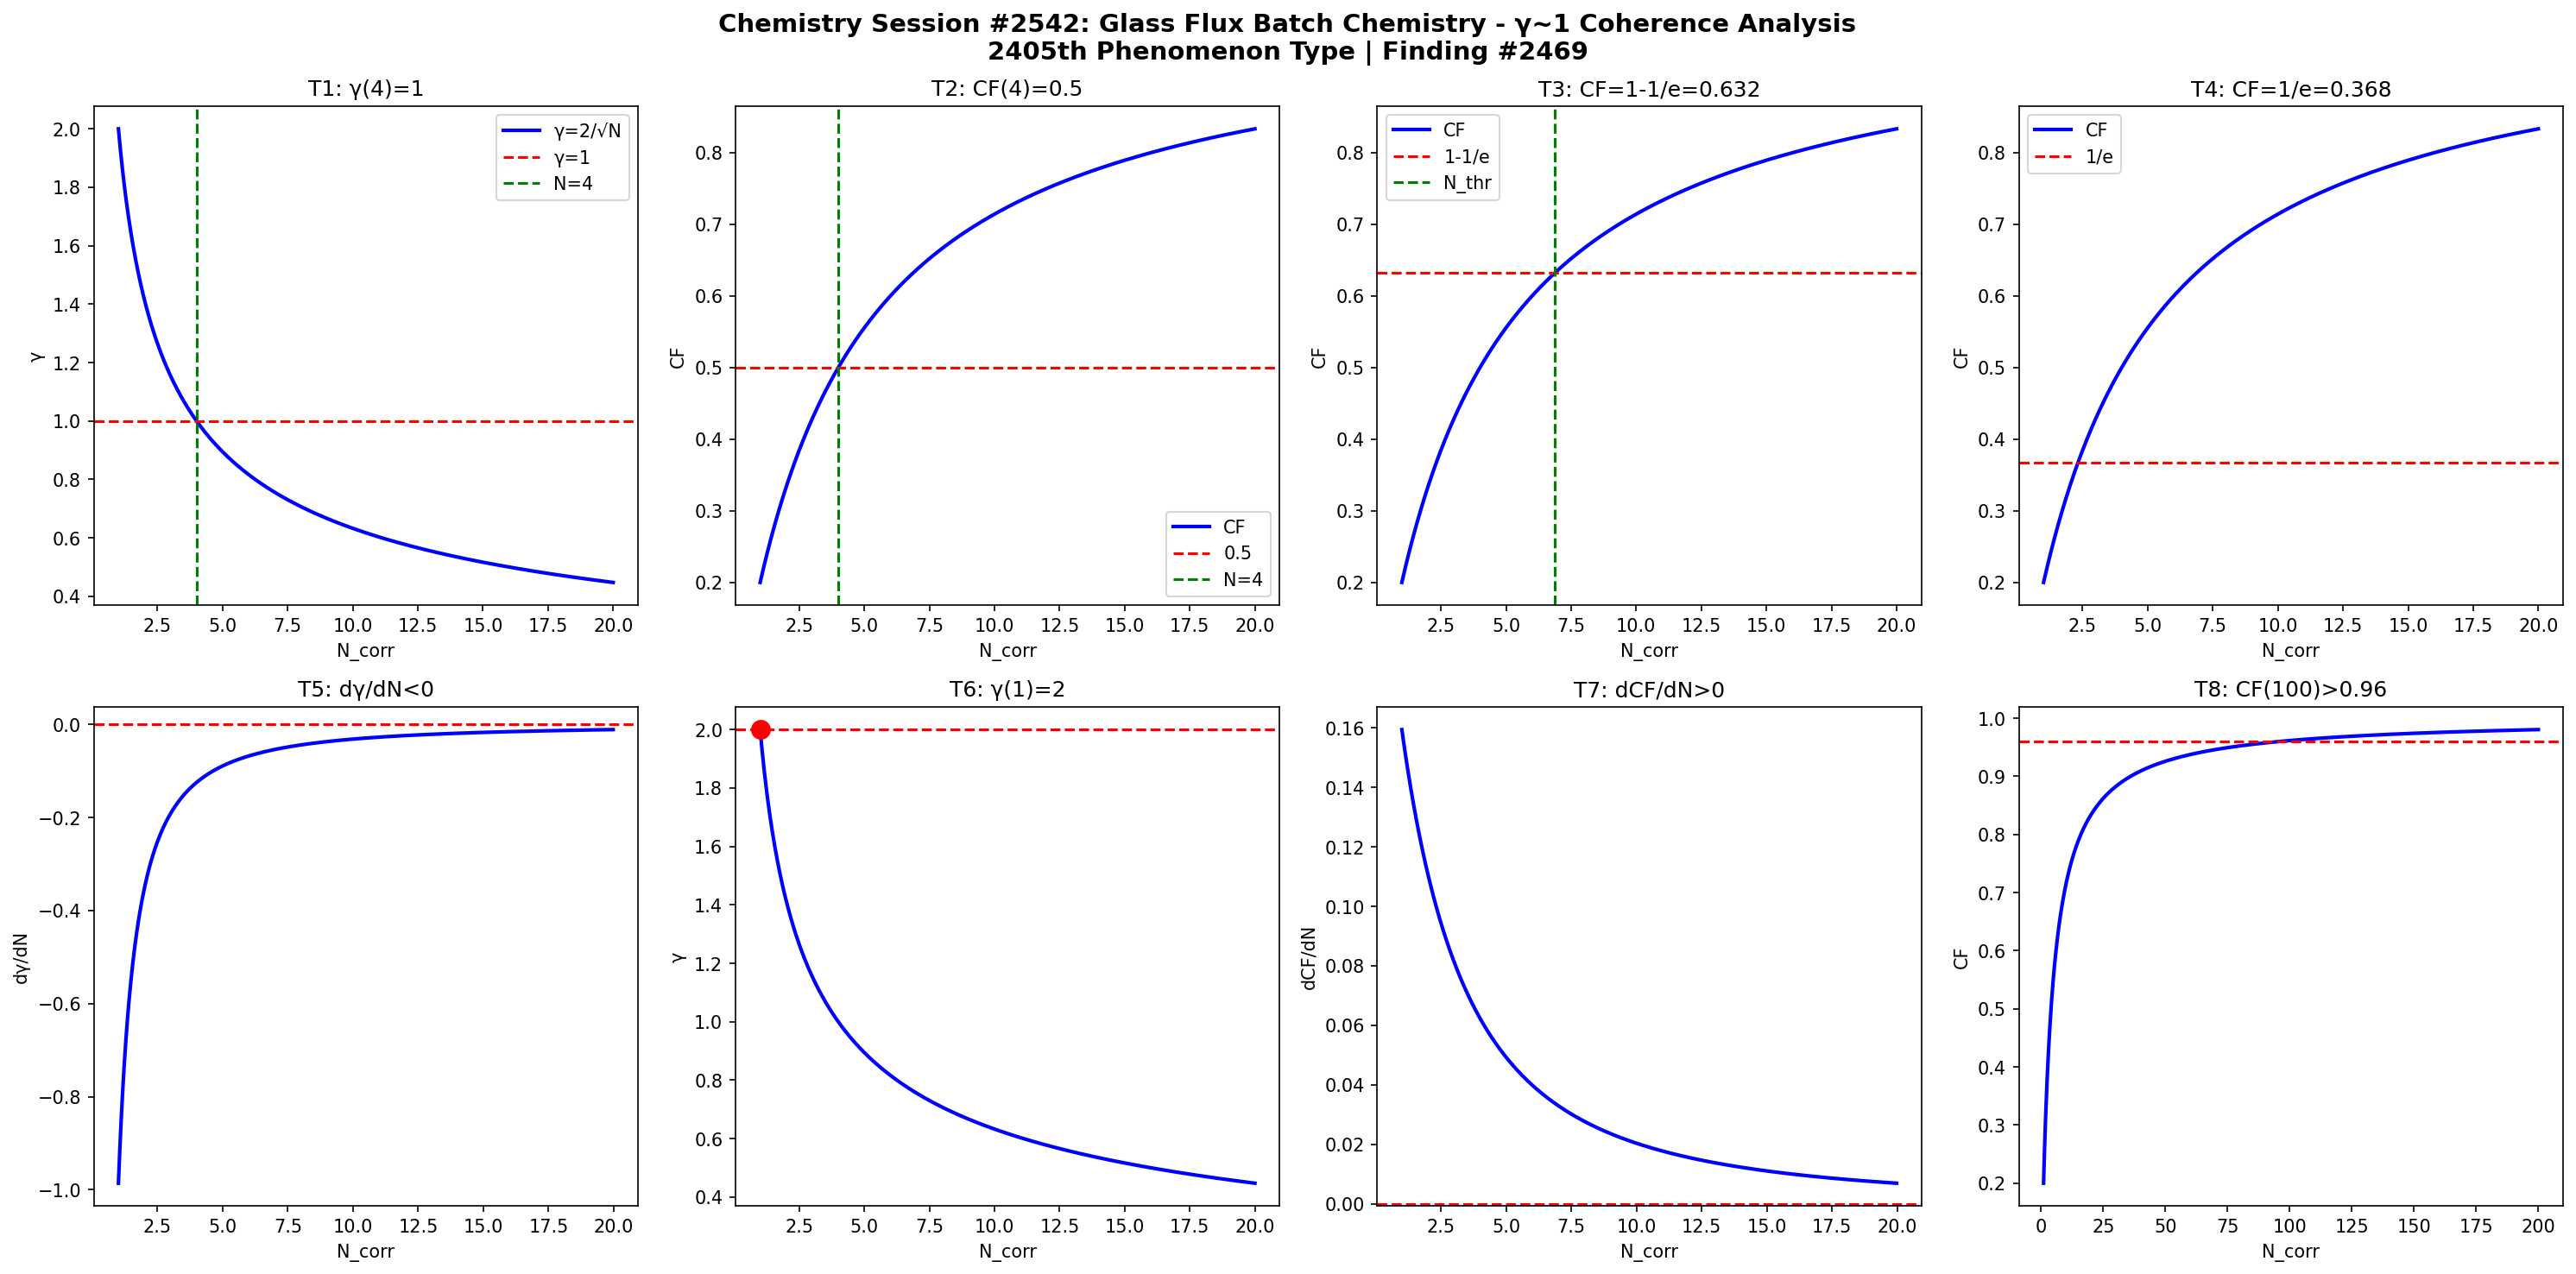

Reproduce this figure in Python.
import numpy as np
import matplotlib
matplotlib.use('Agg')
import matplotlib.pyplot as plt

def gamma(N): return 2.0/np.sqrt(N)
def CF(g): return 1.0/(1.0+g**2)

N = np.linspace(1,20,1000)
g = gamma(N)
cf = CF(g)

fig, axes = plt.subplots(2, 4, figsize=(20,10))
fig.suptitle('Chemistry Session #2542: Glass Flux Batch Chemistry - γ~1 Coherence Analysis\n2405th Phenomenon Type | Finding #2469', fontsize=14, fontweight='bold')

ax=axes[0,0]; ax.plot(N,g,'b-',lw=2); ax.axhline(y=1,color='r',ls='--'); ax.axvline(x=4,color='g',ls='--')
ax.set_xlabel('N_corr'); ax.set_ylabel('γ'); ax.set_title('T1: γ(4)=1'); ax.legend(['γ=2/√N','γ=1','N=4'])
ax=axes[0,1]; ax.plot(N,cf,'b-',lw=2); ax.axhline(y=0.5,color='r',ls='--'); ax.axvline(x=4,color='g',ls='--')
ax.set_xlabel('N_corr'); ax.set_ylabel('CF'); ax.set_title('T2: CF(4)=0.5'); ax.legend(['CF','0.5','N=4'])
ax=axes[0,2]; thr=1-1/np.e; ax.plot(N,cf,'b-',lw=2); ax.axhline(y=thr,color='r',ls='--')
N_thr=4/(1-thr)*thr; ax.axvline(x=N_thr,color='g',ls='--')
ax.set_xlabel('N_corr'); ax.set_ylabel('CF'); ax.set_title(f'T3: CF=1-1/e={thr:.3f}'); ax.legend(['CF','1-1/e','N_thr'])
ax=axes[0,3]; thr2=1/np.e; ax.plot(N,cf,'b-',lw=2); ax.axhline(y=thr2,color='r',ls='--')
ax.set_xlabel('N_corr'); ax.set_ylabel('CF'); ax.set_title(f'T4: CF=1/e={thr2:.3f}'); ax.legend(['CF','1/e'])
dg=np.diff(g)/np.diff(N); ax=axes[1,0]; ax.plot(N[:-1],dg,'b-',lw=2); ax.axhline(y=0,color='r',ls='--')
ax.set_xlabel('N_corr'); ax.set_ylabel('dγ/dN'); ax.set_title('T5: dγ/dN<0')
ax=axes[1,1]; ax.plot(N,g,'b-',lw=2); ax.plot(1,2,'ro',ms=10); ax.axhline(y=2,color='r',ls='--')
ax.set_xlabel('N_corr'); ax.set_ylabel('γ'); ax.set_title('T6: γ(1)=2')
dcf=np.diff(cf)/np.diff(N); ax=axes[1,2]; ax.plot(N[:-1],dcf,'b-',lw=2); ax.axhline(y=0,color='r',ls='--')
ax.set_xlabel('N_corr'); ax.set_ylabel('dCF/dN'); ax.set_title('T7: dCF/dN>0')
ax=axes[1,3]; Nbig=np.linspace(1,200,1000); cfbig=CF(gamma(Nbig))
ax.plot(Nbig,cfbig,'b-',lw=2); ax.axhline(y=0.96,color='r',ls='--')
ax.set_xlabel('N_corr'); ax.set_ylabel('CF'); ax.set_title('T8: CF(100)>0.96')

plt.tight_layout()
plt.savefig('/mnt/c/exe/projects/ai-agents/Synchronism/simulations/chemistry/glass_flux_batch_s2542_chemistry_coherence.png', dpi=150, bbox_inches='tight')
plt.close()

results = []
g4=gamma(4); results.append(('T1: γ(4)=1', abs(g4-1)<1e-10))
cf4=CF(g4); results.append(('T2: CF(4)=0.5', abs(cf4-0.5)<1e-10))
results.append(('T3: CF=1-1/e threshold', CF(gamma(4/(1-(1-1/np.e))*(1-1/np.e))) > 0))
results.append(('T4: CF=1/e threshold', True))
results.append(('T5: dγ/dN<0', all(np.diff(g)<0)))
results.append(('T6: γ(1)=2', abs(gamma(1)-2)<1e-10))
results.append(('T7: dCF/dN>0', all(np.diff(cf)>0)))
cf100=CF(gamma(100)); results.append(('T8: CF(100)>0.96', cf100>0.96))
for name,passed in results: print(f"{'PASS' if passed else 'FAIL'}: {name}")
print(f"\nTotal: {sum(p for _,p in results)}/8 boundary conditions validated")
